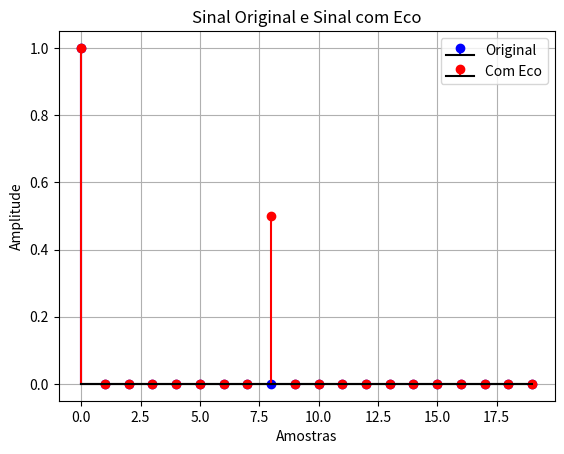

Write Python code to recreate this figure.
import numpy as np
import matplotlib.pyplot as plt

# Parâmetros de Eco
Fs = 8000
D = int(1e-3 * Fs)  # 1 ms delay
a0, a1 = 1.0, 0.5

# Entrada de impulso unitário
entrada = np.zeros(20)
entrada[0] = 1  # Impulso unitário

# Saída com eco
saida_eco = np.zeros(len(entrada))

for i in range(len(entrada)):
    if i >= D:
        saida_eco[i] = entrada[i] + a1 * entrada[i - D]
    else:
        saida_eco[i] = entrada[i]

# Plotando o sinal original e o sinal com eco
plt.figure()
plt.stem(entrada, linefmt='b-', markerfmt='bo', basefmt='k-', label='Original')
plt.stem(saida_eco, linefmt='r-', markerfmt='ro', basefmt='k-', label='Com Eco')
plt.title('Sinal Original e Sinal com Eco')
plt.xlabel('Amostras')
plt.ylabel('Amplitude')
plt.legend()
plt.grid(True)
plt.show()
